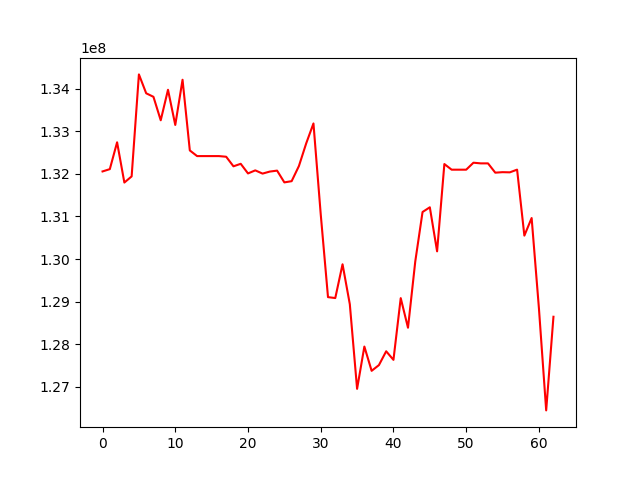

The table this chart was drawn from, first rows:
, 0
0, 132056911
1, 132110988
2, 132740681
3, 131795996
4, 131940559
5, 134334085
6, 133890862
7, 133807927
8, 133257373
9, 133973112
10, 133147272
11, 134208281
12, 132549691
13, 132417141
14, 132417141
15, 132417141
16, 132417141
17, 132401877
18, 132177213
19, 132235894
20, 132010083
21, 132082019
22, 132006275
23, 132053835
24, 132075962
25, 131799930
26, 131828425
27, 132183502
28, 132714172
29, 133183027
30, 131052770
31, 129107214
32, 129085672
33, 129878290
34, 128940702
35, 126955249
36, 127947437
37, 127378013
38, 127511812
39, 127836578
40, 127635343
41, 129084314
42, 128388899
43, 129944890
44, 131105019
45, 131215480
46, 130181889
47, 132230334
48, 132098104
49, 132098104
50, 132098104
51, 132261714
52, 132246203
53, 132246203
54, 132028175
55, 132039736
56, 132035678
57, 132098983
58, 130550638
59, 130963563
... 3 more rows
